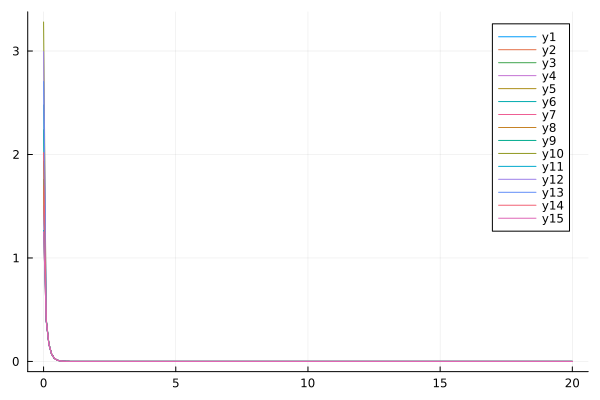

The file beside this chart, header and first rows:
flowtime, sM1R1, sM1R2, sM1R3, sM1R4, sM1R5, sM1R6, sM1R7, sM1R8, sM1R9, sM1R10, sM1R11, sM1R12, sM1R13, sM1R14, sM1R15
0.0, 1.501, 1.249, 1.761, 1.503, 1.935, 2.479, 1.652, 1.7, 2.238, 3.28, 1.266, 2.994, 2.705, 2.017, 1.252
0.1, 0.3924, 0.3957, 0.3983, 0.3934, 0.3901, 0.4104, 0.3985, 0.3981, 0.4034, 0.4134, 0.3942, 0.4135, 0.3837, 0.3986, 0.3937
0.2, 0.166, 0.1677, 0.1679, 0.1665, 0.165, 0.1741, 0.168, 0.1682, 0.1705, 0.1743, 0.167, 0.1745, 0.1623, 0.1685, 0.1668
0.3, 0.07198, 0.07278, 0.07268, 0.0722, 0.07156, 0.07558, 0.07275, 0.07287, 0.07394, 0.07547, 0.07242, 0.07558, 0.07044, 0.07304, 0.07237
0.4, 0.03155, 0.0319, 0.03183, 0.03164, 0.03137, 0.03315, 0.03187, 0.03193, 0.03242, 0.03307, 0.03174, 0.03313, 0.03089, 0.032, 0.03172
0.5, 0.01389, 0.01405, 0.01401, 0.01393, 0.01382, 0.01461, 0.01403, 0.01406, 0.01429, 0.01456, 0.01397, 0.0146, 0.01361, 0.01409, 0.01397
0.6, 0.006131, 0.006199, 0.006182, 0.006148, 0.006098, 0.00645, 0.006191, 0.006205, 0.006312, 0.006429, 0.006166, 0.006449, 0.006009, 0.006217, 0.006162
0.7, 0.002708, 0.002737, 0.00273, 0.002715, 0.002694, 0.002851, 0.002735, 0.002741, 0.002791, 0.002841, 0.002723, 0.002852, 0.002655, 0.002746, 0.002721
0.8, 0.001197, 0.001209, 0.001206, 0.0012, 0.001191, 0.00126, 0.001208, 0.001211, 0.001235, 0.001256, 0.001203, 0.001262, 0.001174, 0.001213, 0.001202
0.9, 0.0005288, 0.0005344, 0.0005331, 0.0005302, 0.0005263, 0.0005574, 0.0005341, 0.0005354, 0.0005463, 0.0005554, 0.0005314, 0.0005584, 0.000519, 0.0005362, 0.0005311
1.0, 0.0002337, 0.0002361, 0.0002356, 0.0002343, 0.0002327, 0.0002465, 0.0002361, 0.0002367, 0.0002417, 0.0002456, 0.0002348, 0.0002471, 0.0002295, 0.000237, 0.0002347
1.1, 0.0001033, 0.0001044, 0.0001041, 0.0001036, 0.0001029, 0.000109, 0.0001044, 0.0001046, 0.000107, 0.0001086, 0.0001038, 0.0001094, 0.0001015, 0.0001047, 0.0001037
1.2, 4.566618639096947e-5, 4.611428467426649e-5, 4.60255121813555e-5, 4.5770659496836506e-5, 4.546999052255505e-5, 4.821510925274502e-5, 4.613058089880428e-5, 4.6247716258770915e-5, 4.7334936748263456e-5, 4.8037086863225964e-5, 4.5858175700795276e-5, 4.840845582435055e-5, 4.4870819742516437e-5, 4.62908122718546e-5, 4.583169761160681e-5
1.3, 2.0184985468269398e-5, 2.03788333737019e-5, 2.0342356182610945e-5, 2.0229309766454843e-5, 2.010181221020725e-5, 2.1324425521886513e-5, 2.03919217784142e-5, 2.044426984175332e-5, 2.09462994466022e-5, 2.1244623882261714e-5, 2.0265025919684777e-5, 2.142520025574022e-5, 1.9841770277496584e-5, 2.0460122082450923e-5, 2.0253339445649395e-5
1.4, 8.922017636481372e-6, 9.005844233922509e-6, 8.990939813136781e-6, 8.940796570848983e-6, 8.886832964334827e-6, 9.431342697682482e-6, 9.014227343987271e-6, 9.037619890239095e-6, 9.269044028433933e-6, 9.395581300773842e-6, 8.955272869865886e-6, 9.482667758316966e-6, 8.774012253175311e-6, 9.043218821414383e-6, 8.950114577756185e-6
1.5, 3.943647273026525e-6, 3.979881194582246e-6, 3.97383135408824e-6, 3.951590296538011e-6, 3.928796898048047e-6, 4.1712960917627156e-6, 3.984734106563856e-6, 3.995186527421624e-6, 4.101704534537814e-6, 4.155274630620796e-6, 3.95740994413577e-6, 4.1969880926407425e-6, 3.879867767950409e-6, 3.9970400588496455e-6, 3.9551330595437784e-6
1.6, 1.7431436423318031e-6, 1.7587982959344377e-6, 1.7563618242305675e-6, 1.746497025384822e-6, 1.7368911044631531e-6, 1.8448859634632098e-6, 1.761450500602415e-6, 1.7661204745982129e-6, 1.8150791411627839e-6, 1.8377099459292775e-6, 1.7488135182251384e-6, 1.857575291293762e-6, 1.7156800034609085e-6, 1.7666652750703892e-6, 1.7478084801808268e-6
1.7, 7.70492364961265e-7, 7.772524100188464e-7, 7.762804463333037e-7, 7.719050883068365e-7, 7.678668629609744e-7, 8.15960115931548e-7, 7.786489859677489e-7, 7.807352351645066e-7, 8.032090604637265e-7, 8.127467297003267e-7, 7.72815935562142e-7, 8.221605762719567e-7, 7.586758832250113e-7, 7.808546692093845e-7, 7.723722990806777e-7
1.8, 3.405677630316518e-7, 3.4348531150389376e-7, 3.431020916683292e-7, 3.411615012053469e-7, 3.394685380912986e-7, 3.6088529510030154e-7, 3.4420182719878676e-7, 3.451337267081058e-7, 3.554377601812448e-7, 3.594466852089264e-7, 3.415141334965371e-7, 3.6388862429710935e-7, 3.354879227889223e-7, 3.451328161476148e-7, 3.413183060143483e-7
1.9, 1.5053544519054e-7, 1.517938886891484e-7, 1.516450133657529e-7, 1.5078431511100837e-7, 1.5007673790293654e-7, 1.5961374141716373e-7, 1.5215449902323738e-7, 1.5257071743726064e-7, 1.5728979327697826e-7, 1.5896983049174084e-7, 1.5091809484696817e-7, 1.6105788413295785e-7, 1.4835361668879183e-7, 1.5254654549221663e-7, 1.5083165364835342e-7
2.0, 6.653866019076713e-8, 6.708113714049178e-8, 6.70244023740637e-8, 6.664266386488367e-8, 6.634794431934145e-8, 7.059471715298177e-8, 6.72599617107185e-8, 6.74458370668758e-8, 6.960486545190525e-8, 7.030657093546017e-8, 6.669203279800967e-8, 7.128484918852827e-8, 6.560244688517672e-8, 6.742462923992006e-8, 6.66538763296304e-8
2.1, 2.941097261688071e-8, 2.964466533143927e-8, 2.9623598838203997e-8, 2.9454289880158774e-8, 2.9332008253931263e-8, 3.1223023947948656e-8, 2.973230881298656e-8, 2.981530732644881e-8, 3.080213238294216e-8, 3.109410816323704e-8, 2.947179581053955e-8, 3.155108214267965e-8, 2.9009657712998516e-8, 2.9801273289635132e-8, 2.9454952963002593e-8
2.2, 1.3000042839387197e-8, 1.3100645408238316e-8, 1.309310768003639e-8, 1.3018015723772366e-8, 1.2967503144263926e-8, 1.3809519245948318e-8, 1.3143192392711952e-8, 1.3180249106477792e-8, 1.3630887494393129e-8, 1.3751854955166657e-8, 1.3023845803306132e-8, 1.3964747690919081e-8, 1.2828203727695782e-8, 1.3171982199316097e-8, 1.3016411117174807e-8
2.3, 5.746193505336267e-9, 5.789470363285439e-9, 5.7869231912353525e-9, 5.753618391944701e-9, 5.732857704498065e-9, 6.107774550722978e-9, 5.809962290032114e-9, 5.8265052033576925e-9, 6.032115897439912e-9, 6.081986583059409e-9, 5.755352028947636e-9, 6.180929083493824e-9, 5.672699503360678e-9, 5.821937133437935e-9, 5.752070249261646e-9
2.4, 2.5398951046608397e-9, 2.5584974059546948e-9, 2.5577185625639074e-9, 2.542947205087987e-9, 2.534464427472381e-9, 2.701396173197665e-9, 2.5683013792429422e-9, 2.5756856259396835e-9, 2.6694232380273674e-9, 2.689865937844025e-9, 2.5433406932502106e-9, 2.7357491845454988e-9, 2.5085017098268307e-9, 2.5732616597022855e-9, 2.54189206884866e-9
2.5, 1.1226681148735745e-9, 1.1306576598938845e-9, 1.1304669056705832e-9, 1.1239155021045332e-9, 1.1204732067494664e-9, 1.1947977854693305e-9, 1.1353215543219712e-9, 1.1386172738289746e-9, 1.1813196537728803e-9, 1.1896434619719785e-9, 1.1239246279314557e-9, 1.2108787549325494e-9, 1.1092762685817828e-9, 1.1373665422632508e-9, 1.1232851851136394e-9
2.6, 4.962346325265297e-10, 4.996631021564345e-10, 4.996466867109393e-10, 4.967410001693742e-10, 4.953555013057106e-10, 5.2844693879624e-10, 5.018708951723965e-10, 5.033416657439867e-10, 5.227808487790776e-10, 5.261432748551767e-10, 4.966721814754373e-10, 5.359532564826749e-10, 4.905301930715869e-10, 5.02709403888809e-10, 4.963899229013326e-10
2.7, 2.1934252029477602e-10, 2.2081238717757497e-10, 2.208351664074969e-10, 2.195464311747291e-10, 2.1899426628679585e-10, 2.3372717769456717e-10, 2.2185303235217745e-10, 2.2250931527534737e-10, 2.3135248537275053e-10, 2.3269778286042085e-10, 2.1948380695352613e-10, 2.3722204766295846e-10, 2.169164414971688e-10, 2.2219466750290454e-10, 2.193592144065225e-10
2.8, 9.69524225055403e-11, 9.758197147739561e-11, 9.760532602407494e-11, 9.70337431459087e-11, 9.681635714112557e-11, 1.0337556504092275e-10, 9.807062893005085e-11, 9.83634414312999e-11, 1.0238372821747789e-10, 1.0291566689809387e-10, 9.69918255043173e-11, 1.0499897879791786e-10, 9.592237115290172e-11, 9.820878009414598e-11, 9.693682882569132e-11
2.9, 4.2854317071867865e-11, 4.3123673123649946e-11, 4.3139873077677304e-11, 4.2886362953085115e-11, 4.280208952066529e-11, 4.5722233036492366e-11, 4.335236410272187e-11, 4.348299361953858e-11, 4.530957528159741e-11, 4.5516805108390205e-11, 4.2861541149938854e-11, 4.647474276570494e-11, 4.241779120931015e-11, 4.340772877910729e-11, 4.283726497110847e-11
3.0, 1.894220664815516e-11, 1.905732344852858e-11, 1.9067083693225037e-11, 1.8954645980539658e-11, 1.8922627698498346e-11, 2.022263885655555e-11, 1.9164030141658346e-11, 1.9222300417037658e-11, 2.0051706198559588e-11, 2.0130895047396624e-11, 1.8940892203689687e-11, 2.057078258408743e-11, 1.8757584270117318e-11, 1.9185974869043276e-11, 1.893017642700484e-11
3.1, 8.372721397077451e-12, 8.421860954077666e-12, 8.427325064775017e-12, 8.377456221963666e-12, 8.365620498631723e-12, 8.944356033340926e-12, 8.471516097202972e-12, 8.497506182262856e-12, 8.87390904584352e-12, 8.90339086541884e-12, 8.37014694754924e-12, 9.105138125770634e-12, 8.2948106418126e-12, 8.480095472448909e-12, 8.365416889876561e-12
3.2, 3.7008611293787035e-12, 3.72181027851018e-12, 3.724734169637236e-12, 3.702616102707619e-12, 3.698410510654789e-12, 3.95604470481393e-12, 3.744860734621497e-12, 3.7564518180023594e-12, 3.9271810297261086e-12, 3.937756352303695e-12, 3.698841598366013e-12, 4.030177485936098e-12, 3.6680627932923e-12, 3.748156140118945e-12, 3.696753703290364e-12
3.3, 1.6358331938776372e-12, 1.6447519016709175e-12, 1.6462693159745833e-12, 1.6364593923972759e-12, 1.6350547947057108e-12, 1.749742599914267e-12, 1.655428544614166e-12, 1.6605974294820355e-12, 1.7379976531997401e-12, 1.741579456374615e-12, 1.6345506559510085e-12, 1.7838721319866635e-12, 1.622063174239366e-12, 1.6566648934289771e-12, 1.6336290392135202e-12
3.4, 7.230616418792299e-13, 7.268529638532226e-13, 7.276232169920672e-13, 7.23272261433518e-13, 7.228526042909975e-13, 7.739056269123261e-13, 7.317882712505698e-13, 7.340930379161438e-13, 7.691654620560808e-13, 7.702625833368803e-13, 7.223223213300994e-13, 7.895964515871274e-13, 7.172977797021315e-13, 7.322370946591565e-13, 7.21915511457868e-13
3.5, 3.1960363383283895e-13, 3.2121272102925494e-13, 3.215972129601172e-13, 3.1966744885447323e-13, 3.1957105068276305e-13, 3.4229669751943335e-13, 3.2348987142260233e-13, 3.2451745016015104e-13, 3.4040246547738734e-13, 3.4067116218975215e-13, 3.1920059162456616e-13, 3.495011250437819e-13, 3.171990874320333e-13, 3.2364495788963283e-13, 3.190210223374656e-13
3.6, 1.4126942359174938e-13, 1.4195114804187807e-13, 1.4214057523541916e-13, 1.41284672645975e-13, 1.4128151825336642e-13, 1.5139735276540736e-13, 1.4300004307534103e-13, 1.4345814491083012e-13, 1.5064959218126248e-13, 1.5067215817213824e-13, 1.4105755116294474e-13, 1.547012758988643e-13, 1.4027009601055291e-13, 1.4304939555902056e-13, 1.4097828787596804e-13
3.7, 6.24431375888201e-14, 6.273141508338442e-14, 6.282375994933104e-14, 6.24441435372404e-14, 6.246022130801295e-14, 6.696297240131778e-14, 6.321379852928306e-14, 6.341800450560159e-14, 6.667232087983701e-14, 6.663949813522368e-14, 6.233457356394664e-14, 6.847643540170268e-14, 6.202960038734459e-14, 6.322710120724892e-14, 6.229958617462223e-14
3.8, 2.7600779025521366e-14, 2.772242784046121e-14, 2.7767056592538472e-14, 2.7598686043155043e-14, 2.7613529894417825e-14, 2.961774816769491e-14, 2.7943953296532234e-14, 2.803497292590325e-14, 2.9507033108328496e-14, 2.947348587172307e-14, 2.754619680629583e-14, 3.031030661920889e-14, 2.743049204825735e-14, 2.794605937235409e-14, 2.7530753139175202e-14
3.9, 1.2199949768538483e-14, 1.2251166473158927e-14, 1.227257881983833e-14, 1.219790166342154e-14, 1.2207889184616555e-14, 1.3099967612286386e-14, 1.2352761182600657e-14, 1.2393327216788488e-14, 1.3058938623137647e-14, 1.3035640403304428e-14, 1.2172906877872211e-14, 1.3416568577098367e-14, 1.2130227333586101e-14, 1.235201886207267e-14, 1.2166089948983447e-14
4.0, 5.392557993543126e-15, 5.414066963426488e-15, 5.4242772423317635e-15, 5.3911557503388305e-15, 5.397087676963815e-15, 5.794143973829928e-15, 5.460601496676444e-15, 5.478679546785817e-15, 5.7795309209713435e-15, 5.765464832287658e-15, 5.379314721782161e-15, 5.9387429016096425e-15, 5.364200608169466e-15, 5.459531516970626e-15, 5.376305691582932e-15
4.1, 2.3835907183695807e-15, 2.3925983944528944e-15, 2.397441351758225e-15, 2.382750990579896e-15, 2.386044901008755e-15, 2.562767568250906e-15, 2.413888261840232e-15, 2.4219439530512573e-15, 2.5578771655110542e-15, 2.5499835341174424e-15, 2.3771665384732526e-15, 2.6287515531905464e-15, 2.3721481698035e-15, 2.4130863958369646e-15, 2.3758383375864677e-15
4.2, 1.0535826892325054e-15, 1.0573432402554181e-15, 1.0596298141779372e-15, 1.053114197978762e-15, 1.0548677008115177e-15, 1.1335222112851435e-15, 1.0670728817755366e-15, 1.0706622401849172e-15, 1.1320592793075786e-15, 1.1278244957633068e-15, 1.0504908245145191e-15, 1.1636075036989152e-15, 1.0490093188226026e-15, 1.0665726122892799e-15, 1.0499045508071113e-15
4.3, 4.656993660590708e-16, 4.67263848401127e-16, 4.683390936293989e-16, 4.65449219249229e-16, 4.663560572303601e-16, 5.013623644017321e-16, 4.717058308961998e-16, 4.733049995187987e-16, 5.0102690923068e-16, 4.988233487966655e-16, 4.642211454726961e-16, 5.150690341151116e-16, 4.638927806162532e-16, 4.714200466697832e-16, 4.639623620314464e-16
4.4, 2.058461490549707e-16, 2.0649444458950547e-16, 2.0699827073386165e-16, 2.0571652217364314e-16, 2.06175707607868e-16, 2.217554523326678e-16, 2.0852044758464606e-16, 2.0923286686992043e-16, 2.21745768827388e-16, 2.2062419261845452e-16, 2.051434121132055e-16, 2.27995528900231e-16, 2.051429596477647e-16, 2.0836545951139723e-16, 2.0502918426107604e-16
4.5, 9.098712159091854e-17, 9.125455778280834e-17, 9.148988636201444e-17, 9.092139075242429e-17, 9.115019678436421e-17, 9.808390932914321e-17, 9.217779062740064e-17, 9.24951429991496e-17, 9.814135441108048e-17, 9.757995365435472e-17, 9.065468041131256e-17, 1.0092277529225989e-16, 9.071860370842844e-17, 9.209657353067645e-17, 9.060425991816044e-17
4.6, 4.0217695893955315e-17, 4.032744985815094e-17, 4.0437055446908467e-17, 4.01849096079621e-17, 4.0297487817733185e-17, 4.338325291844351e-17, 4.074780163384921e-17, 4.088915718599936e-17, 4.3436135194935125e-17, 4.315878421637808e-17, 4.006110165999222e-17, 4.467391454346395e-17, 4.011777478379288e-17, 4.070626724332262e-17, 4.003884594613686e-17
4.7, 1.7776838428580382e-17, 1.7821610879922357e-17, 1.7872529535288107e-17, 1.7760694754632454e-17, 1.781552318273566e-17, 1.9188779194495598e-17, 1.8012845144130854e-17, 1.807580299019358e-17, 1.9224397449473315e-17, 1.9088812928873436e-17, 1.7703353658262342e-17, 1.977519646461909e-17, 1.7740998325400608e-17, 1.799198786063039e-17, 1.7693529951467006e-17
4.8, 7.857636681057322e-18, 7.875772388335407e-18, 7.899372391564884e-18, 7.849770041489466e-18, 7.876248925414379e-18, 8.487376468861842e-18, 7.962706209968433e-18, 7.990744577661753e-18, 8.508573178915908e-18, 8.442863591043178e-18, 7.823267910190376e-18, 8.753658156828297e-18, 7.845488958194288e-18, 7.952379222278327e-18, 7.818931715959403e-18
4.9, 3.4731972015147186e-18, 3.4804817281446e-18, 3.491396864211286e-18, 3.4693965962265424e-18, 3.482094329218774e-18, 3.7540536830165145e-18, 3.51997283665021e-18, 3.532458817975313e-18, 3.765851489785842e-18, 3.734236000778155e-18, 3.4571709985931447e-18, 3.874898584712885e-18, 3.4694666664574496e-18, 3.514917024735279e-18, 3.455256999709307e-18
5.0, 1.535207277815423e-18, 1.538103505101818e-18, 1.543142066646913e-18, 1.5333842259768006e-18, 1.5394368471475753e-18, 1.6604598680769213e-18, 1.5560307645221406e-18, 1.5615905642862333e-18, 1.6667562599224065e-18, 1.6516380980764568e-18, 1.5277543171995596e-18, 1.7152723367623186e-18, 1.5342854624015291e-18, 1.5535782575573695e-18, 1.5269094787743857e-18
5.1, 6.785856651376647e-19, 6.797226904625802e-19, 6.820444363516228e-19, 6.777165069665574e-19, 6.8058672175123715e-19, 7.344414523271469e-19, 6.878556219888087e-19, 6.903311230628594e-19, 7.377062491725094e-19, 7.305150559000646e-19, 6.751280901677845e-19, 7.592902429178351e-19, 6.78500804695136e-19, 6.866750305070069e-19, 6.747551804106083e-19
5.2, 2.9994555013578917e-19, 3.0038481560110866e-19, 3.0145291779864836e-19, 2.9953333721030903e-19, 3.008883060291932e-19, 3.2485299279430325e-19, 3.040721521534137e-19, 3.0517429026234787e-19, 3.2651061352428067e-19, 3.2310568530566023e-19, 2.9834505028418486e-19, 3.36112407488163e-19, 3.000511612642565e-19, 3.0350750758674564e-19, 2.9818044843122606e-19
5.3, 1.3258068056782421e-19, 1.3274683804146504e-19, 1.3323747028995589e-19, 1.3238607196986907e-19, 1.3302320186216956e-19, 1.436869953943917e-19, 1.3441763450367558e-19, 1.3490829323780809e-19, 1.4451523296851114e-19, 1.4290952813829691e-19, 1.318413057218646e-19, 1.4878641221464078e-19, 1.3269085972098244e-19, 1.3414907522402552e-19, 1.31768651174929e-19
5.4, 5.860277024490272e-20, 5.866382881782358e-20, 5.88888849465936e-20, 5.851126065115384e-20, 5.880980513025368e-20, 6.3554887943292e-20, 5.942047169648843e-20, 5.963889163949109e-20, 6.39635327129401e-20, 6.320900318997487e-20, 5.826183431395505e-20, 6.586337928113001e-20, 5.867964309332172e-20, 5.92933513110916e-20, 5.822976477771838e-20
5.5, 2.5903361365395486e-20, 2.5924871976738576e-20, 2.6027973169199698e-20, 2.5860484073079592e-20, 2.5999938831417477e-20, 2.811132647656432e-20, 2.6267345996209386e-20, 2.6364569571833496e-20, 2.831090422931788e-20, 2.7957470200780303e-20, 2.574641803593781e-20, 2.915591898424746e-20, 2.5949838302761597e-20, 2.6207426148016504e-20, 2.5732262400127812e-20
5.6, 1.1449701830180764e-20, 1.1456786844260066e-20, 1.1503961808794256e-20, 1.1429674529656313e-20, 1.1494634068914735e-20, 1.2434107189400965e-20, 1.1611719785320303e-20, 1.1654993100775548e-20, 1.2530763977355665e-20, 1.2365679775661493e-20, 1.1377569030161317e-20, 1.2906590643420886e-20, 1.1475789711728782e-20, 1.1583579803314862e-20, 1.1371320822804921e-20
5.7, 5.060953214974508e-21, 5.0630130480405626e-21, 5.084574028754011e-21, 5.051624907827661e-21, 5.0818076341238085e-21, 5.499824099172431e-21, 5.133069433217486e-21, 5.1523289112952524e-21, 5.5463072978462535e-21, 5.469394953196455e-21, 5.027847867417708e-21, 5.7134484964775035e-21, 5.0749445674613575e-21, 5.11989763119623e-21, 5.025090124728696e-21
5.8, 2.237023725923317e-21, 2.23745989372411e-21, 2.2473038043737493e-21, 2.232689811922657e-21, 2.2466814813884476e-21, 2.432673916219515e-21, 2.2691226899785786e-21, 2.277693702444002e-21, 2.4548944916283507e-21, 2.4191441235563805e-21, 2.221850342901767e-21, 2.5292230593393936e-21, 2.244299382968156e-21, 2.262975406497576e-21, 2.22063303702996e-21
5.9, 9.88801011683752e-22, 9.887840723770443e-22, 9.932741449410655e-22, 9.867921527178902e-22, 9.932646369024925e-22, 1.0760189222150262e-21, 1.0030880196724357e-21, 1.0069022564427107e-21, 1.0865862669364848e-21, 1.0700041033889521e-21, 9.818552576767763e-22, 1.1196388796958303e-21, 9.925010262401314e-22, 1.0002267246903468e-21, 9.813178567432798e-22
... 141 more rows
